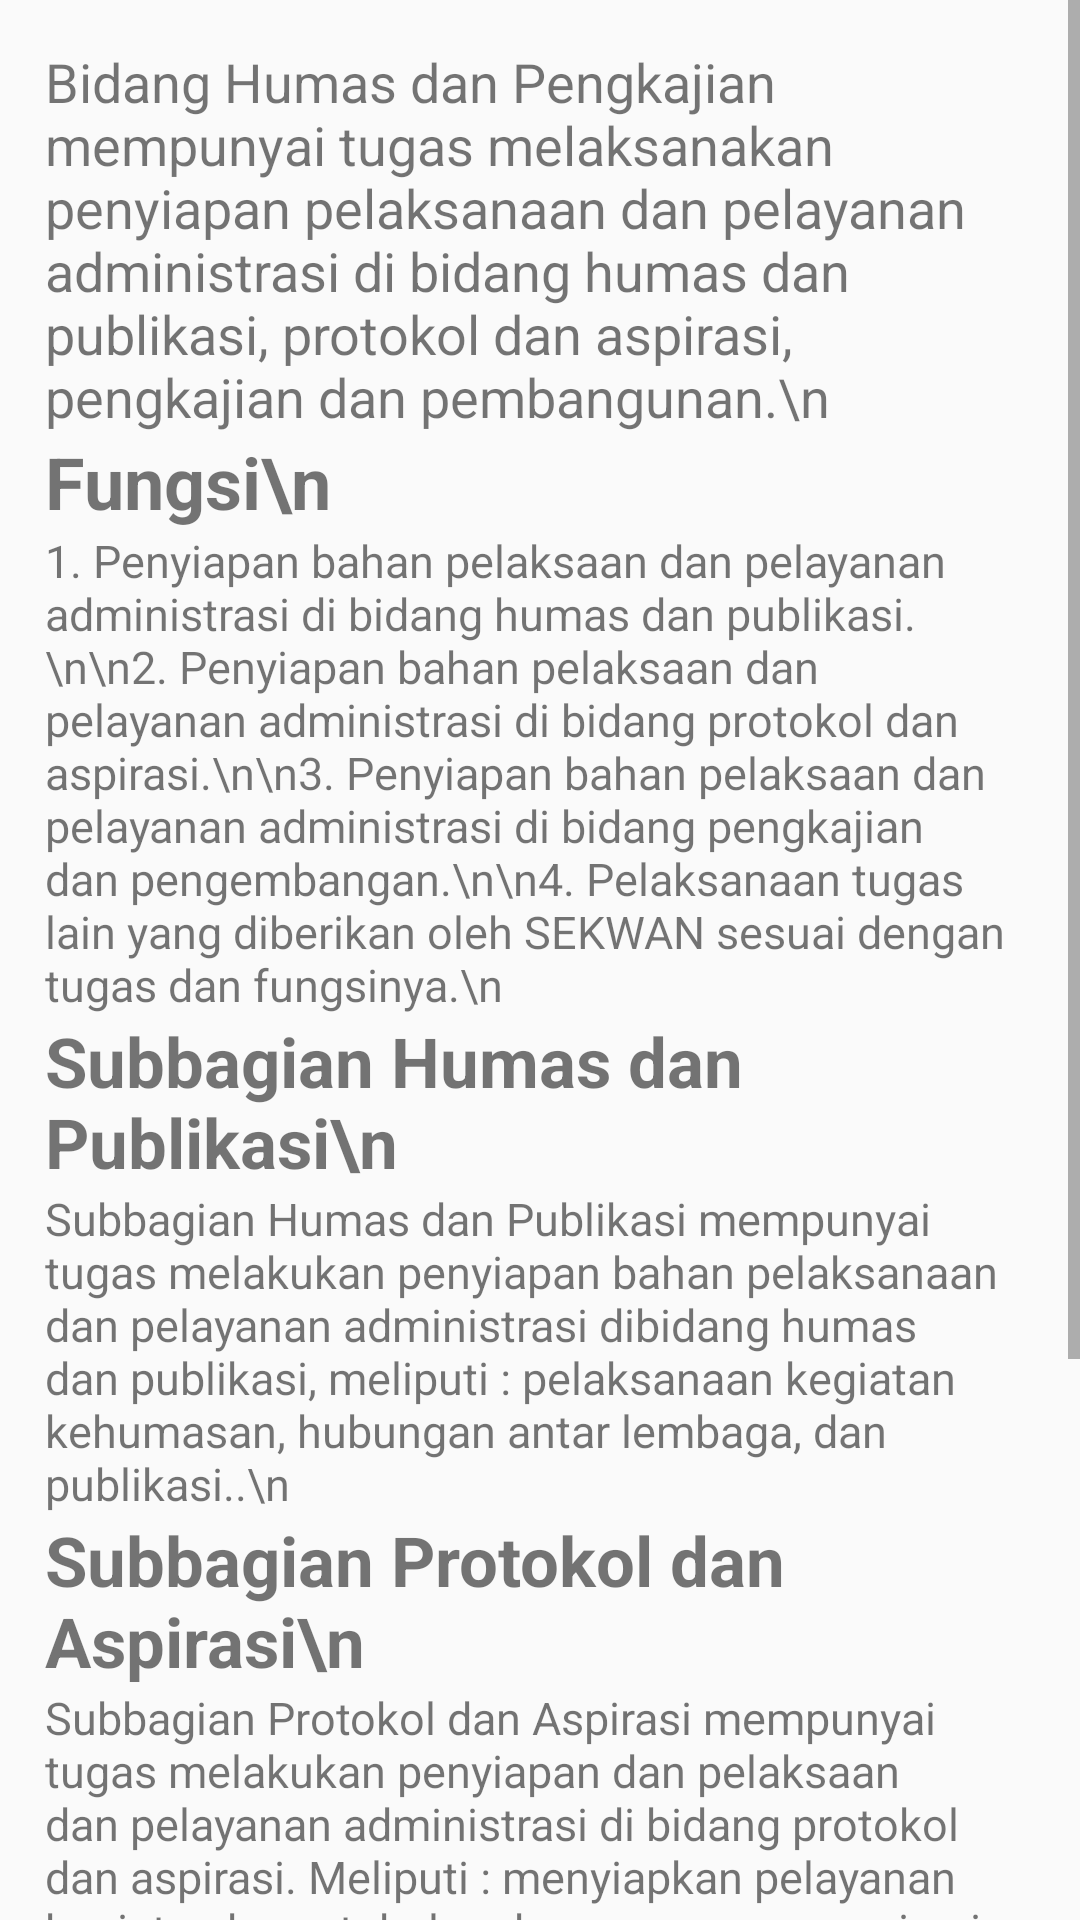

Write the Android layout XML for this screen, with the resource values it uses.
<!-- AndroidManifest.xml: application theme AppTheme -->
<!-- res/layout/bagianhumas.xml -->
<?xml version="1.0" encoding="utf-8"?>
<ScrollView xmlns:android="http://schemas.android.com/apk/res/android"
    xmlns:tools="http://schemas.android.com/tools"
    android:id="@+id/bagianhumas"
    android:layout_width="match_parent"
    android:layout_height="match_parent"
    tools:context="com.example.muhammadrizqi.dprdjateng.Sekretariat.bagianhumas">

    <LinearLayout
        android:layout_width="match_parent"
        android:layout_height="match_parent"
        android:orientation="vertical"
        android:padding="15dp">


        <TextView
            android:layout_width="match_parent"
            android:layout_height="match_parent"
            android:textSize="18sp"
            android:text="​Bidang Humas dan Pengkajian mempunyai tugas melaksanakan penyiapan pelaksanaan dan pelayanan administrasi di bidang humas dan publikasi, protokol dan aspirasi, pengkajian dan pembangunan.\n" />

        <TextView
            android:layout_width="match_parent"
            android:layout_height="match_parent"
            android:text="Fungsi\n"
            android:textSize="24sp"
            android:textStyle="bold"/>

        <TextView
            android:layout_width="wrap_content"
            android:layout_height="wrap_content"
            android:text="1. Penyiapan bahan pelaksaan dan pelayanan administrasi di bidang humas dan publikasi.\n\n2. Penyiapan bahan pelaksaan dan pelayanan administrasi di bidang protokol dan aspirasi.\n\n3. Penyiapan bahan pelaksaan dan pelayanan administrasi di bidang pengkajian dan pengembangan.\n\n4. Pelaksanaan tugas lain yang diberikan oleh SEKWAN sesuai dengan tugas dan fungsinya.\n"
            android:textSize="15sp"/>

        <TextView
            android:layout_width="wrap_content"
            android:layout_height="wrap_content"
            android:text="Subbagian Humas dan Publikasi\n"
            android:textSize="23sp"
            android:textStyle="bold" />
        <TextView
            android:layout_width="wrap_content"
            android:layout_height="wrap_content"
            android:textSize="15sp"
            android:text="Subbagian Humas dan Publikasi mempunyai tugas melakukan penyiapan bahan pelaksanaan dan pelayanan administrasi dibidang humas dan publikasi, meliputi : pelaksanaan kegiatan kehumasan, hubungan antar lembaga, dan publikasi..\n​"/>
        <TextView
            android:layout_width="wrap_content"
            android:layout_height="wrap_content"
            android:text="Subbagian Protokol dan Aspirasi\n"
            android:textSize="23sp"
            android:textStyle="bold" />
        <TextView
            android:layout_width="wrap_content"
            android:layout_height="wrap_content"
            android:textSize="15sp"
            android:text="Subbagian Protokol dan Aspirasi mempunyai tugas melakukan penyiapan dan pelaksaan dan pelayanan administrasi di bidang protokol dan aspirasi. Meliputi : menyiapkan pelayanan kegiatan keprotokolan dan penyerapan aspirasi masyarakat.\n"/>
        <TextView
            android:layout_width="wrap_content"
            android:layout_height="wrap_content"
            android:text="Subbagian Pengkajian dan Pengembangan\n"
            android:textSize="23sp"
            android:textStyle="bold" />
        <TextView
            android:layout_width="wrap_content"
            android:layout_height="wrap_content"
            android:textSize="17sp"
            android:text="Pengembangan mempunyai tugas melakukan penyiapan pelaksanaan dan pelayanan administrasi di bidang pengkajian dan pengembangan, meliputi : menyiapkan pelaksanaan pengkajian terhadap produk hukum, penyediaan dan pengkoordinasian tenaga ahli serta penyelenggaraan perpustakaan"/>
    </LinearLayout>
</ScrollView>
<!-- resources referenced by this layout -->
<resources>
  <style name="AppTheme" parent="Theme.AppCompat.Light.DarkActionBar">
          
          <item name="colorPrimary">#BE3926</item>
          <item name="colorPrimaryDark">#00695C</item>
          <item name="colorAccent">#BE3926</item>
      </style>
</resources>
